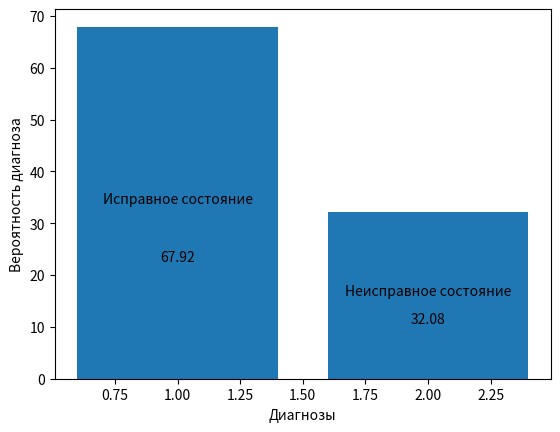

The matplotlib source for this figure:
from math import *
import numpy as np
import matplotlib.pyplot as plt

N = 1000
D1 = 900  # исправный подшипник
D2 = 100  # неисправный подшипник
# K1 - вибрация
# K11 - вибрация в диапазоне 0,25-0,5
# K12 - вибрация в диапазоне 0,5-0,75
# K13 - вибрация в диапазоне >0,75
PrK11_D1 = 0.7
PrK12_D1 = 0.2
PrK13_D1 = 0.1
PrK11_D2 = 0.05
PrK12_D2 = 0.15
PrK13_D2 = 0.8
# K2 - температура
# K21 - температура в диапазоне 50-70 С
# K22 - температура в диапазоне 70-90 С
# K23 - температура в диапазоне >90 С
PrK21_D1 = 0.8
PrK22_D1 = 0.1
PrK23_D1 = 0.1
PrK21_D2 = 0.07
PrK22_D2 = 0.08
PrK23_D2 = 0.85
# K3 - загрязнение смазки
# K31 - в пределах нормы
# K32 – повышенное
PrK31_D1 = 0.9
PrK32_D1 = 0.1
PrK31_D2 = 0.3
PrK32_D2 = 0.7
# K - k11*k22*k31
print('При наблюдении: ')
print(' вибрации в диапазоне 0.25-0,5 (признак k11);')
print(' температуре в диапазоне 50-70 (признак k22);')
print(' загрязнение смазки в пределах нормы (признак k31).')
PrK_D1 = PrK11_D1 * PrK22_D1 * PrK31_D1
PrK_D2 = PrK11_D2 * PrK22_D2 * PrK31_D2
PrD1 = D1 / N
PrD2 = D2 / N
PrD1_K = PrD1 * PrK_D1 / (PrD1 * PrK_D1 + PrD2 * PrK_D2)
PrD2_K = PrD2 * PrK_D2 / (PrD1 * PrK_D1 + PrD2 * PrK_D2)
print('Вероятность исправного состояния (диагноз D1) составляет:')
print(PrD1_K)
print('Вероятность неисправного состояния (диагноз D2) составляет: ')
print(PrD2_K)

PrKD = np.zeros((4, 4, 3))
PrD = np.zeros(4)
PrK_D = np.zeros(4)
PrD_K = np.zeros(4)
PrKD[1, 1, 1] = PrK11_D1
PrKD[1, 2, 1] = PrK12_D1
PrKD[1, 3, 1] = PrK13_D1
PrKD[1, 1, 2] = PrK11_D2
PrKD[1, 2, 2] = PrK12_D2
PrKD[1, 3, 2] = PrK13_D2
PrKD[2, 1, 1] = PrK21_D1
PrKD[2, 2, 1] = PrK22_D1
PrKD[2, 3, 1] = PrK23_D1
PrKD[2, 1, 2] = PrK21_D2
PrKD[2, 2, 2] = PrK22_D2
PrKD[2, 3, 2] = PrK23_D2
PrKD[3, 1, 1] = PrK31_D1
PrKD[3, 2, 1] = PrK32_D1
PrKD[3, 1, 2] = PrK31_D2
PrKD[3, 2, 2] = PrK32_D2

D = [0, 900, 100]
K = [0, 1, 3, 2]

for i in range(1, np.size(D)):
    PrD[i] = D[i] / N
    PrK_D[i] = PrKD[1, K[1], i]
    for j in range(2, np.size(K)):
        PrK_D[i] = PrK_D[i] * PrKD[j, K[j], i]

PrK = PrD[1] * PrK_D[1]
for i in range(2, np.size(D)):
    PrK = PrK + PrD[i] * PrK_D[i]

for i in range(1, np.size(D)):
    PrD_K[i] = PrD[i] * PrK_D[i] / PrK

print('------------')
print('Вероятность исправного состояния (диагноз D1) составляет:')
print(round(PrD_K[1] * 100, 2), '%')

X = [1, 2]
Y = [round(PrD_K[1] * 100, 2), round(PrD_K[2] * 100, 2)]

plt.bar(X, Y)
plt.text(X[0], Y[0] / 2, 'Исправное состояние', ha='center')
plt.text(X[0], Y[0] / 3, Y[0], ha='center')
plt.text(X[1], Y[1] / 2, 'Неисправное состояние', ha='center')
plt.text(X[1], Y[1] / 3, Y[1], ha='center')
plt.xlabel('Диагнозы')
plt.ylabel('Вероятность диагноза')
plt.show()
